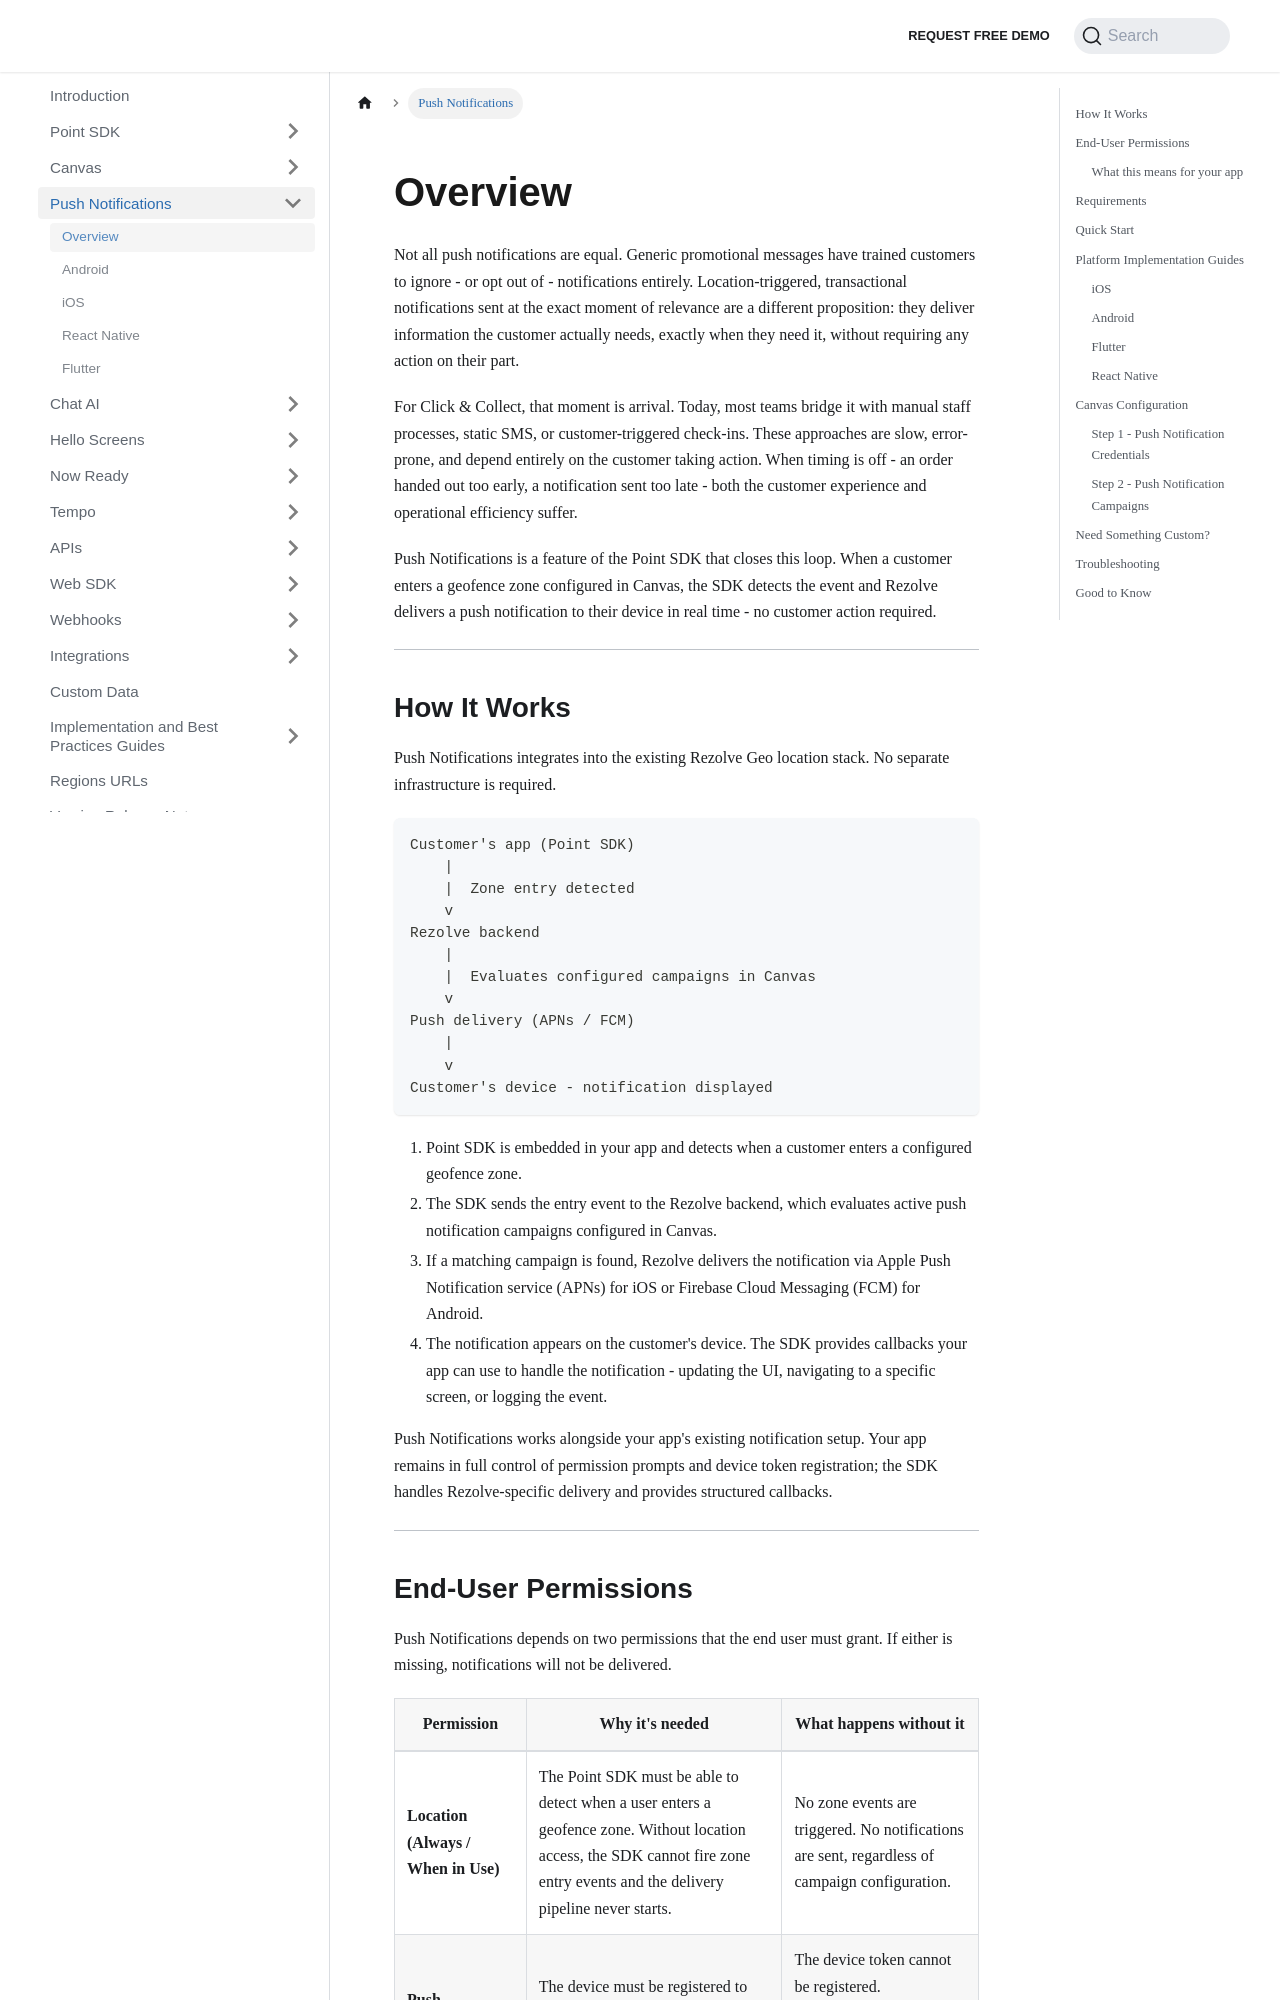

repository: Bluedot-Innovation/documentation · page: Push Notifications/Overview.html · generator: docusaurus

# Overview

Not all push notifications are equal. Generic promotional messages have trained customers to ignore - or opt out of - notifications entirely. Location-triggered, transactional notifications sent at the exact moment of relevance are a different proposition: they deliver information the customer actually needs, exactly when they need it, without requiring any action on their part.

For Click & Collect, that moment is arrival. Today, most teams bridge it with manual staff processes, static SMS, or customer-triggered check-ins. These approaches are slow, error-prone, and depend entirely on the customer taking action. When timing is off - an order handed out too early, a notification sent too late - both the customer experience and operational efficiency suffer.

Push Notifications is a feature of the Point SDK that closes this loop. When a customer enters a geofence zone configured in Canvas, the SDK detects the event and Rezolve delivers a push notification to their device in real time - no customer action required.

---
